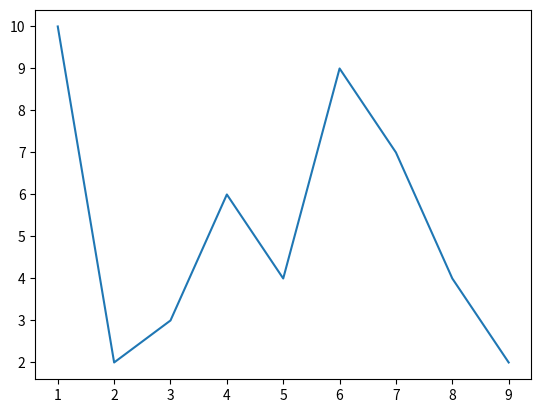

The matplotlib source for this figure:
from matplotlib import pyplot as plt
x=[1,2,3,4,5,6,7,8,9]
y=[10,2,3,6,4,9,7,4,2]
plt.plot(x,y)
plt.show()